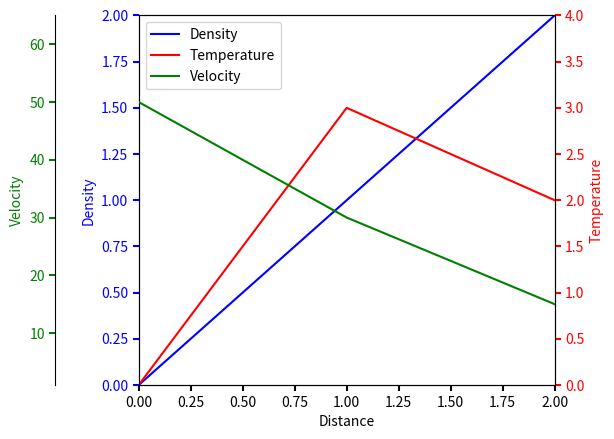

Write Python code to recreate this figure.
# 한 figure에 y축을 왼쪽 2개, 오른쪽 한개 도합 3개를 설정하는 방법
import matplotlib.pyplot as plt
def make_patch_spines_invisible(ax):
    ax.set_frame_on(True)
    ax.patch.set_visible(False)
    for sp in ax.spines.values():
        sp.set_visible(False)
fig, host= plt.subplots()
fig.subplots_adjust(left=0.25)
par1= host.twinx()
par2= host.twinx()
# Offset the right spine of par2.  The ticks and label have already been
# placed on the right by twinx above.
par2.spines["left"].set_position(("axes", -0.2))
par2.yaxis.tick_left()
par2.yaxis.set_label_position("left")
# Having been created by twinx, par2 has its frame off, so the line of its
# detached spine is invisible.  First, activate the frame but make the patch
# and spines invisible.
make_patch_spines_invisible(par2)
# Second, show the right spine.
par2.spines["left"].set_visible(True)
p1,= host.plot([0, 1, 2], [0, 1, 2], "b-", label="Density")
p2,= par1.plot([0, 1, 2], [0, 3, 2], "r-", label="Temperature")
p3,= par2.plot([0, 1, 2], [50, 30, 15], "g-", label="Velocity")
host.set_xlim(0, 2)
host.set_ylim(0, 2)
par1.set_ylim(0, 4)
par2.set_ylim(1, 65)
host.set_xlabel("Distance")
host.set_ylabel("Density")
par1.set_ylabel("Temperature")
par2.set_ylabel("Velocity")
host.yaxis.label.set_color(p1.get_color())
par1.yaxis.label.set_color(p2.get_color())
par2.yaxis.label.set_color(p3.get_color())
tkw= dict(size=4, width=1.5)
host.tick_params(axis='y', colors=p1.get_color(), **tkw)
par1.tick_params(axis='y', colors=p2.get_color(), **tkw)
par2.tick_params(axis='y', colors=p3.get_color(), **tkw)
host.tick_params(axis='x', **tkw)
lines= [p1, p2, p3]
host.legend(lines, [l.get_label() for l in lines])
plt.show()